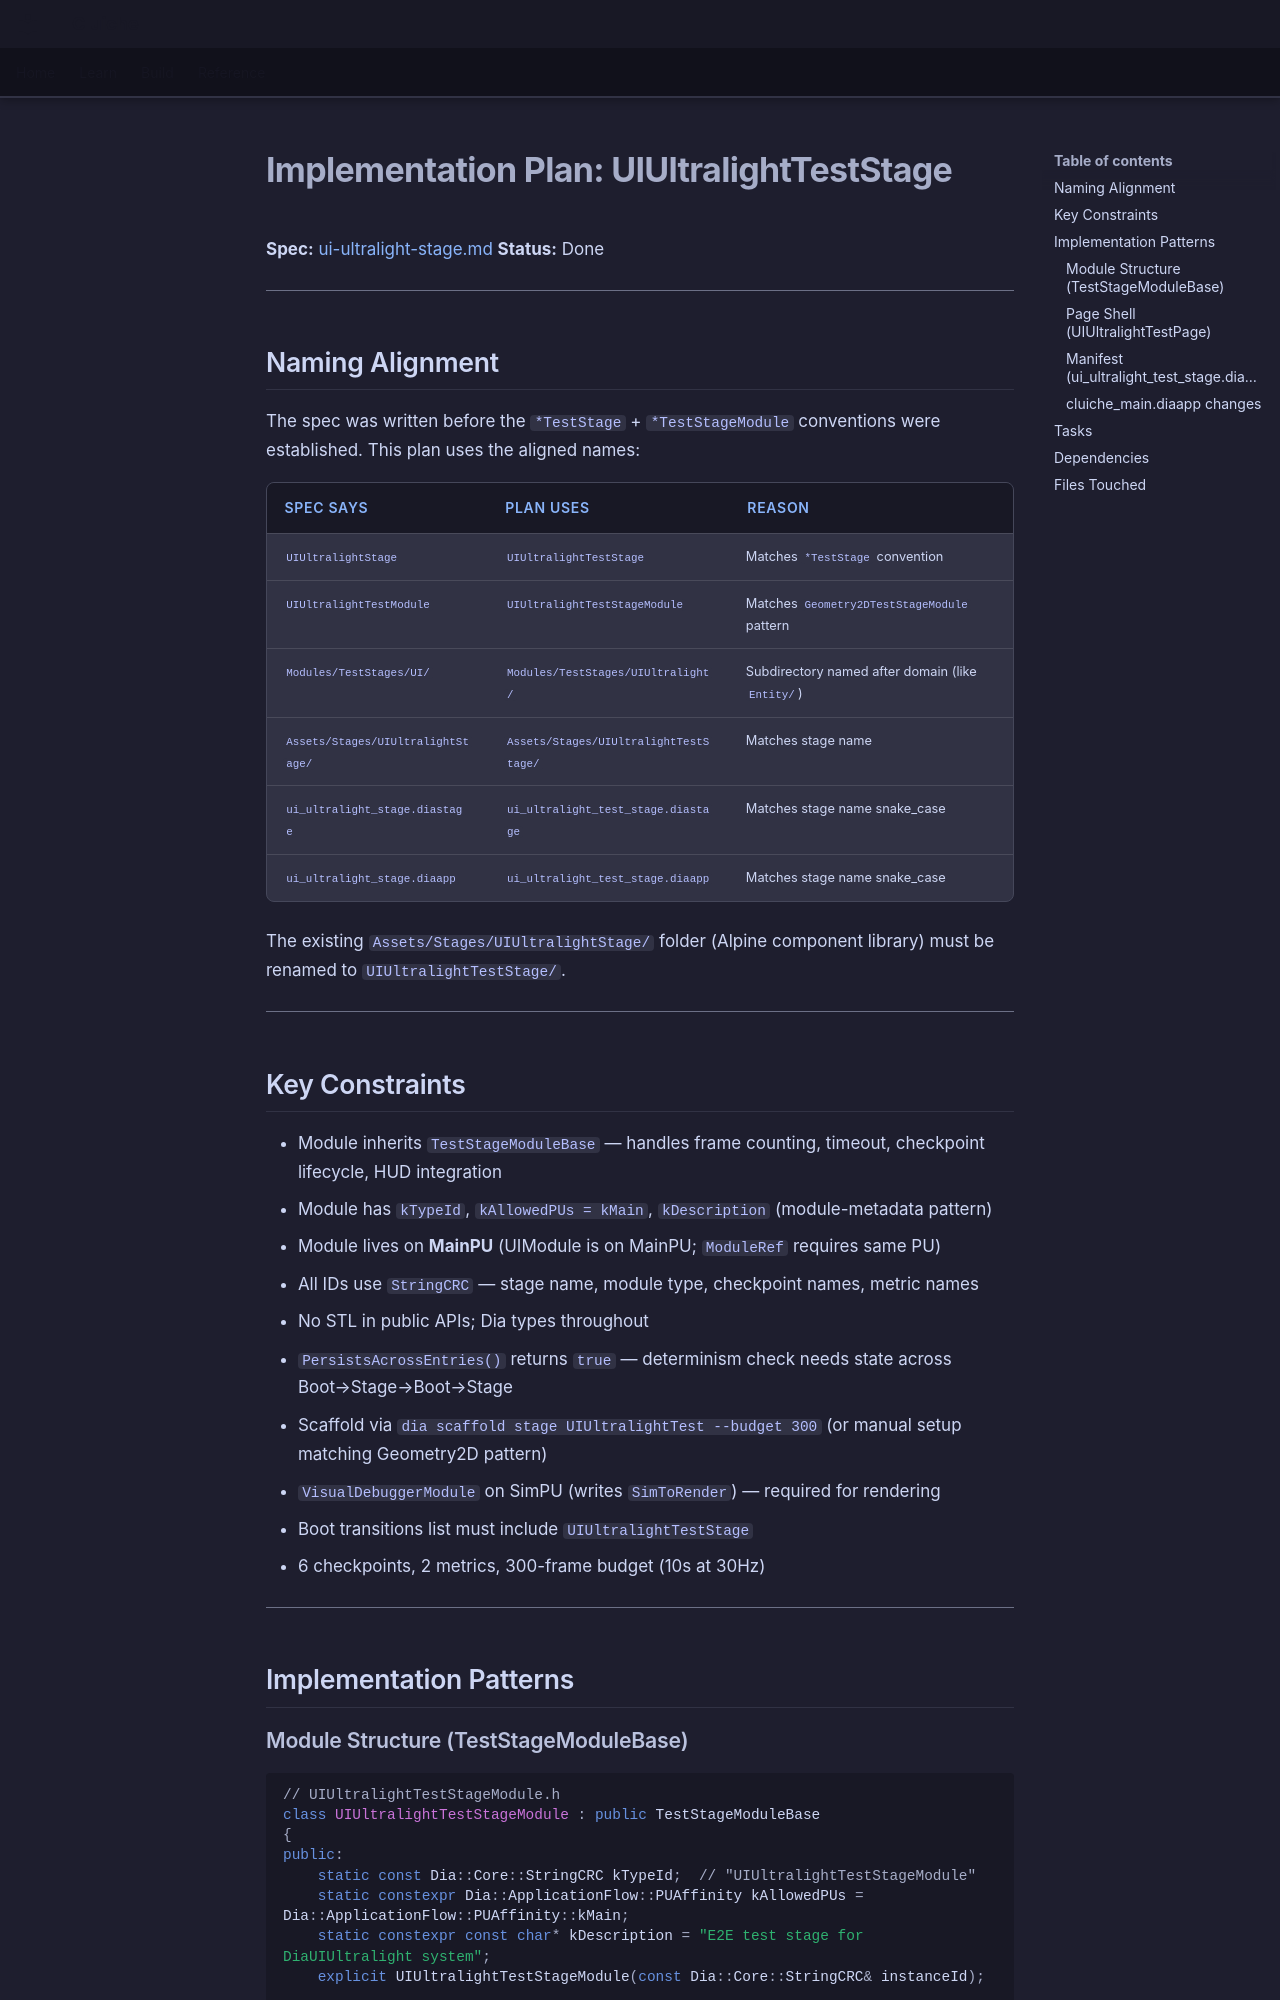

repository: LenihanConor/Cluiche · page: specs/applications/cluichetest/systems/teststages/ui-ultralight-stage.plan/index.html · generator: mkdocs

# Implementation Plan: UIUltralightTestStage

**Spec:** [ui-ultralight-stage.md](ui-ultralight-stage.md)
**Status:** Done

---

## Naming Alignment

The spec was written before the `*TestStage` + `*TestStageModule` conventions were established. This plan uses the aligned names:

| Spec says | Plan uses | Reason |
|-----------|-----------|--------|
| `UIUltralightStage` | `UIUltralightTestStage` | Matches `*TestStage` convention |
| `UIUltralightTestModule` | `UIUltralightTestStageModule` | Matches `Geometry2DTestStageModule` pattern |
| `Modules/TestStages/UI/` | `Modules/TestStages/UIUltralight/` | Subdirectory named after domain (like `Entity/`) |
| `Assets/Stages/UIUltralightStage/` | `Assets/Stages/UIUltralightTestStage/` | Matches stage name |
| `ui_ultralight_stage.diastage` | `ui_ultralight_test_stage.diastage` | Matches stage name snake_case |
| `ui_ultralight_stage.diaapp` | `ui_ultralight_test_stage.diaapp` | Matches stage name snake_case |

The existing `Assets/Stages/UIUltralightStage/` folder (Alpine component library) must be renamed to `UIUltralightTestStage/`.

---

## Key Constraints

- Module inherits `TestStageModuleBase` — handles frame counting, timeout, checkpoint lifecycle, HUD integration
- Module has `kTypeId`, `kAllowedPUs = kMain`, `kDescription` (module-metadata pattern)
- Module lives on **MainPU** (UIModule is on MainPU; `ModuleRef` requires same PU)
- All IDs use `StringCRC` — stage name, module type, checkpoint names, metric names
- No STL in public APIs; Dia types throughout
- `PersistsAcrossEntries()` returns `true` — determinism check needs state across Boot→Stage→Boot→Stage
- Scaffold via `dia scaffold stage UIUltralightTest --budget 300` (or manual setup matching Geometry2D pattern)
- `VisualDebuggerModule` on SimPU (writes `SimToRender`) — required for rendering
- Boot transitions list must include `UIUltralightTestStage`
- 6 checkpoints, 2 metrics, 300-frame budget (10s at 30Hz)

---

## Implementation Patterns
